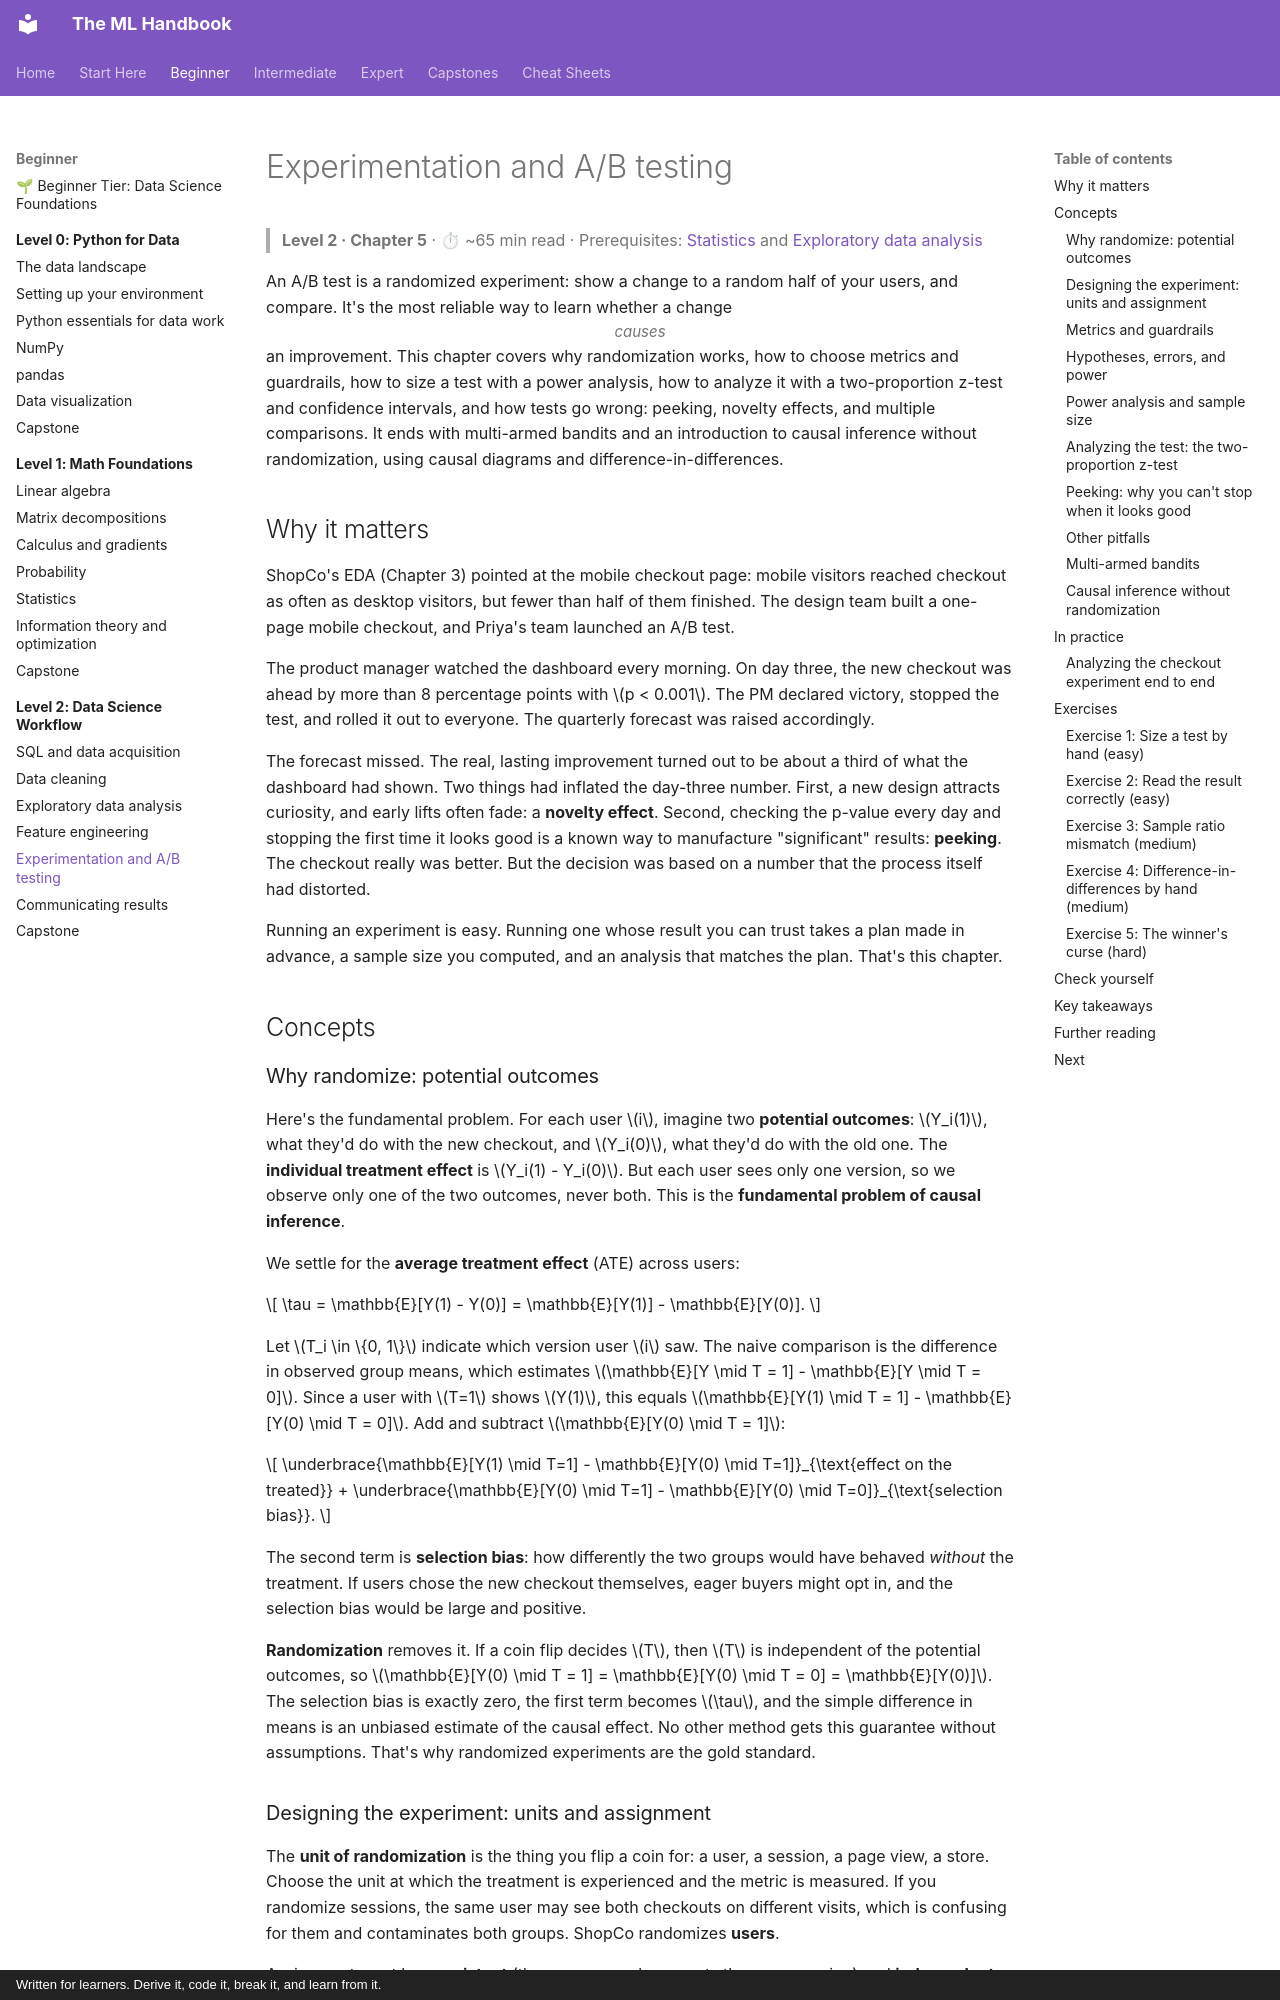

repository: astroboy1183/ml-handbook · page: chapters/02-data-science-workflow/05-experimentation-and-ab-testing/index.html · generator: mkdocs · copyright: Written for learners. Derive it, code it, break it, and learn from it.

# Experimentation and A/B testing

> **Level 2 · Chapter 5** · ⏱ ~65 min read · Prerequisites: [Statistics](../01-math-foundations/05-statistics.md) and [Exploratory data analysis](03-exploratory-data-analysis.md)

An A/B test is a randomized experiment: show a change to a random half of your users, and compare. It's the most reliable way to learn whether a change *causes* an improvement. This chapter covers why randomization works, how to choose metrics and guardrails, how to size a test with a power analysis, how to analyze it with a two-proportion z-test and confidence intervals, and how tests go wrong: peeking, novelty effects, and multiple comparisons. It ends with multi-armed bandits and an introduction to causal inference without randomization, using causal diagrams and difference-in-differences.

## Why it matters

ShopCo's EDA (Chapter 3) pointed at the mobile checkout page: mobile visitors reached checkout as often as desktop visitors, but fewer than half of them finished. The design team built a one-page mobile checkout, and Priya's team launched an A/B test.

The product manager watched the dashboard every morning. On day three, the new checkout was ahead by more than 8 percentage points with $p < 0.001$. The PM declared victory, stopped the test, and rolled it out to everyone. The quarterly forecast was raised accordingly.

The forecast missed. The real, lasting improvement turned out to be about a third of what the dashboard had shown. Two things had inflated the day-three number. First, a new design attracts curiosity, and early lifts often fade: a **novelty effect**. Second, checking the p-value every day and stopping the first time it looks good is a known way to manufacture "significant" results: **peeking**. The checkout really was better. But the decision was based on a number that the process itself had distorted.

Running an experiment is easy. Running one whose result you can trust takes a plan made in advance, a sample size you computed, and an analysis that matches the plan. That's this chapter.

## Concepts

### Why randomize: potential outcomes

Here's the fundamental problem. For each user $i$, imagine two **potential outcomes**: $Y_i(1)$, what they'd do with the new checkout, and $Y_i(0)$, what they'd do with the old one. The **individual treatment effect** is $Y_i(1) - Y_i(0)$. But each user sees only one version, so we observe only one of the two outcomes, never both. This is the **fundamental problem of causal inference**.

We settle for the **average treatment effect** (ATE) across users:

$$
\tau = \mathbb{E}[Y(1) - Y(0)] = \mathbb{E}[Y(1)] - \mathbb{E}[Y(0)].
$$

Let $T_i \in \{0, 1\}$ indicate which version user $i$ saw. The naive comparison is the difference in observed group means, which estimates $\mathbb{E}[Y \mid T = 1] - \mathbb{E}[Y \mid T = 0]$. Since a user with $T=1$ shows $Y(1)$, this equals $\mathbb{E}[Y(1) \mid T = 1] - \mathbb{E}[Y(0) \mid T = 0]$. Add and subtract $\mathbb{E}[Y(0) \mid T = 1]$:

$$
\underbrace{\mathbb{E}[Y(1) \mid T=1] - \mathbb{E}[Y(0) \mid T=1]}_{\text{effect on the treated}} + \underbrace{\mathbb{E}[Y(0) \mid T=1] - \mathbb{E}[Y(0) \mid T=0]}_{\text{selection bias}}.
$$

The second term is **selection bias**: how differently the two groups would have behaved *without* the treatment. If users chose the new checkout themselves, eager buyers might opt in, and the selection bias would be large and positive.

**Randomization** removes it. If a coin flip decides $T$, then $T$ is independent of the potential outcomes, so $\mathbb{E}[Y(0) \mid T = 1] = \mathbb{E}[Y(0) \mid T = 0] = \mathbb{E}[Y(0)]$. The selection bias is exactly zero, the first term becomes $\tau$, and the simple difference in means is an unbiased estimate of the causal effect. No other method gets this guarantee without assumptions. That's why randomized experiments are the gold standard.
